The GitHub repository arfianaja/deteksi_jenis_awan contains a labelled image folder "training" with 5 categories: cumulunimbus, cumulus, nimbostratus, stratocumulus, stratus. Examples follow, each with its label.

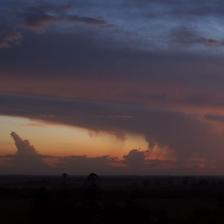
Label: cumulunimbus

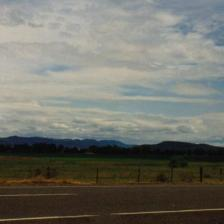
Label: stratocumulus

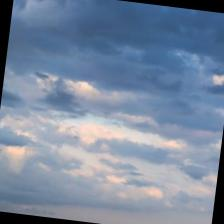
Label: stratus

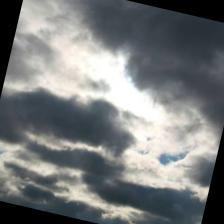
Label: nimbostratus

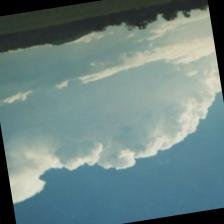
Label: cumulunimbus

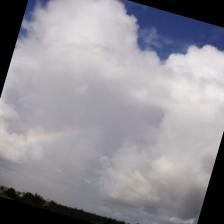
Label: cumulus
